Run: headless pygame with SDL's dummy video driver; simulated clock (each Clock.tick advances the game by its frame time, no real sleeping); random seed 0; keys injected as events and as key.get_pressed() state; mouse plan: one left click at the window centre at the start of phase 2, then a move to the lower-right quarter at the start of phase 3.
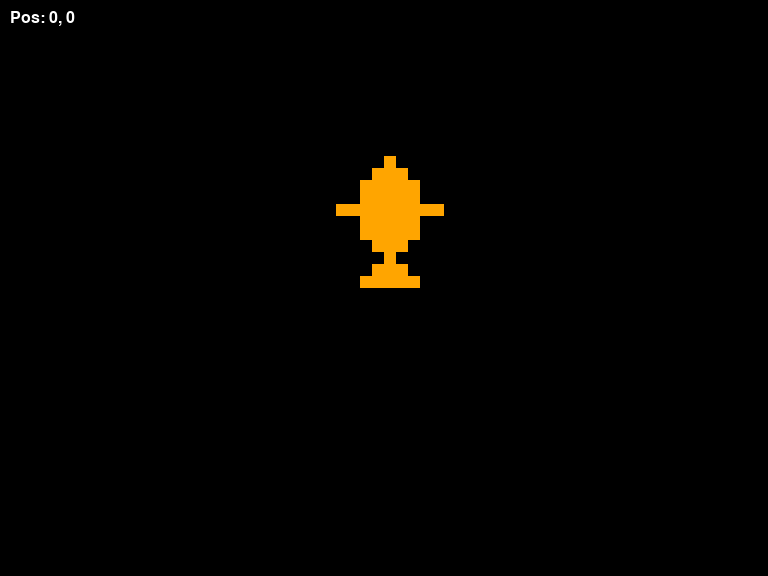
Frame 1 of 4 · flips 1–60 · no input
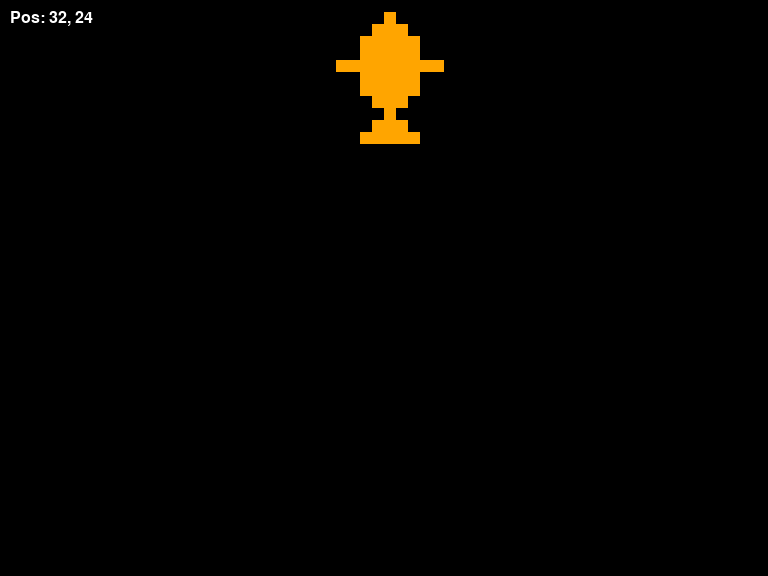
Frame 2 of 4 · flips 61–180 · clicked the window centre · tapped SPACE, RETURN · held RIGHT (→), D
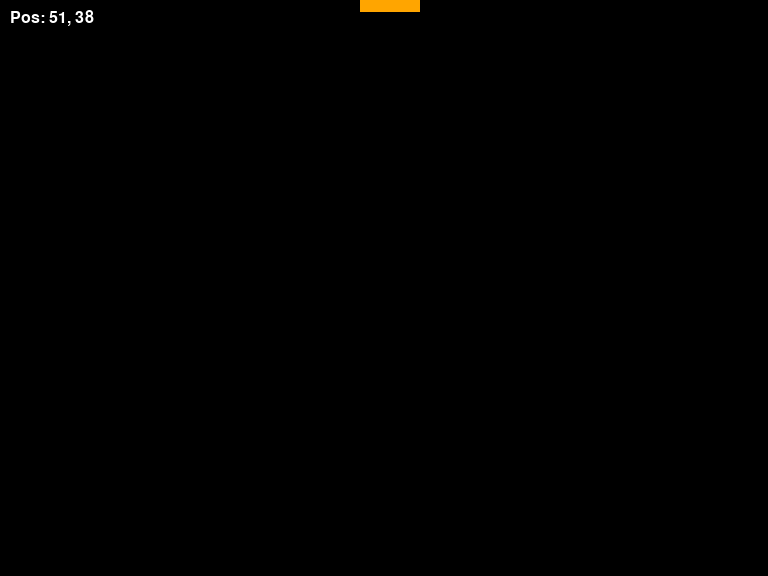
Frame 3 of 4 · flips 181–300 · moved the mouse to the lower-right quarter · held DOWN (↓), S
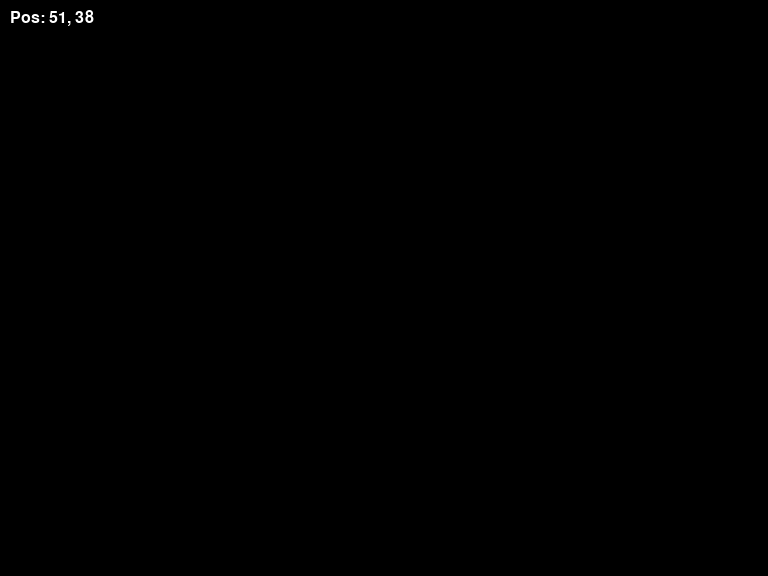
Frame 4 of 4 · flips 301–420 · held LEFT (←), A, UP (↑), W

The pygame program that drew these frames:

import pygame
import sys

class Fish:
    def __init__(self, x, y):
        self.x = x
        self.y = y
        self.color = (255, 165, 0)  # Orange

    def update(self):
        self.y -= 0.1  # Move upward slowly

    def draw(self, surface):
        # Upper body (triangle, 3px height)
        pygame.draw.polygon(surface, self.color, [(self.x, self.y), (self.x - 2, self.y + 2), (self.x + 2, self.y + 2)])
        # Middle body (rectangle, 4px height)
        pygame.draw.rect(surface, self.color, (self.x - 2, self.y + 2, 5, 4))
        # Lower body (triangle, 3px height)
        pygame.draw.polygon(surface, self.color, [(self.x, self.y + 8), (self.x - 2, self.y + 6), (self.x + 2, self.y + 6)])
        # Side Fins
        pygame.draw.line(surface, self.color, (self.x - 3, self.y + 4), (self.x - 4, self.y + 4)) # Left fin
        pygame.draw.line(surface, self.color, (self.x + 3, self.y + 4), (self.x + 4, self.y + 4)) # Right fin
        # Tail
        pygame.draw.polygon(surface, self.color, [(self.x, self.y + 8), (self.x - 2, self.y + 10), (self.x + 2, self.y + 10)])

def main():
    pygame.init()

    # Internal low resolution for pixel effect                                                                          
    internal_width = 64                                                                                                 
    internal_height = 48                                                                                                
    scale = 12                                                                                                          
    screen_width = internal_width * scale                                                                               
    screen_height = internal_height * scale                                                                             
                                                                                                                        
    screen = pygame.display.set_mode((screen_width, screen_height))                                                     
    display_surface = pygame.Surface((internal_width, internal_height))  
    pygame.display.set_caption("fish simulation")
    font = pygame.font.SysFont(None, 24)

    clock = pygame.time.Clock()
    running = True
    
    fish = Fish(32, 20)

    while running:
        for event in pygame.event.get():
            if event.type == pygame.QUIT:
                running = False

        display_surface.fill((0, 0, 0))

        fish.update()
        fish.draw(display_surface)

        # Scale the low-res surface to the screen size
        scaled_surface = pygame.transform.scale(display_surface, (screen_width, screen_height))
        screen.blit(scaled_surface, (0, 0))

        # Mouse coordinate tracker                                                                                      
        raw_mouse_x, raw_mouse_y = pygame.mouse.get_pos()                                                               
        mouse_x = raw_mouse_x // scale                                                                                  
        mouse_y = raw_mouse_y // scale                                                                                  
        coord_text = font.render(f"Pos: {mouse_x}, {mouse_y}", True, (255, 255, 255))                       
        screen.blit(coord_text, (10, 10))
        
        pygame.display.flip()
        clock.tick(60)

    pygame.quit()
    sys.exit()

if __name__ == "__main__":
    main()
